Run: headless pygame with SDL's dummy video driver; simulated clock (each Clock.tick advances the game by its frame time, no real sleeping); random seed 0; keys injected as events and as key.get_pressed() state; mouse plan: one left click at the window centre at the start of phase 2, then a move to the lower-right quarter at the start of phase 3.
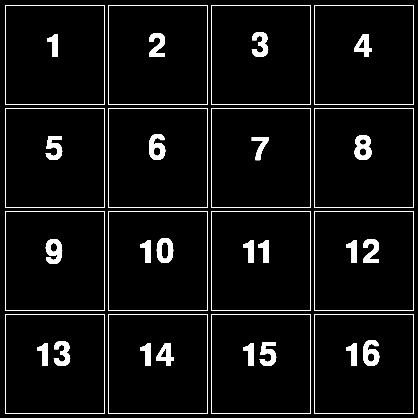
Frame 1 of 4 · flips 1–60 · no input
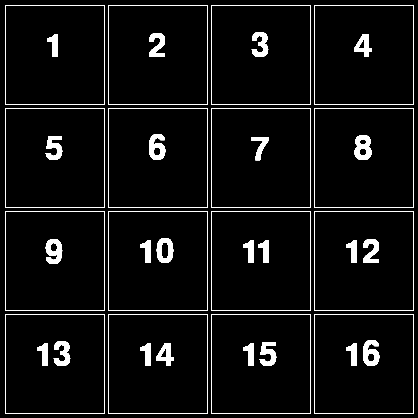
Frame 2 of 4 · flips 61–180 · clicked the window centre · tapped SPACE, RETURN · held RIGHT (→), D
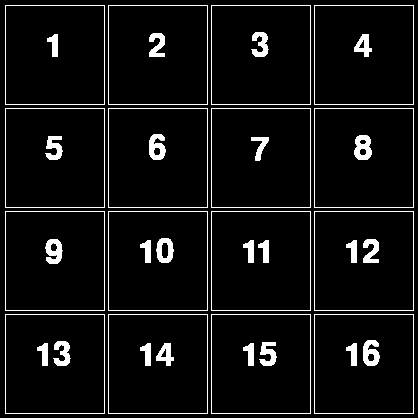
Frame 3 of 4 · flips 181–300 · moved the mouse to the lower-right quarter · held DOWN (↓), S
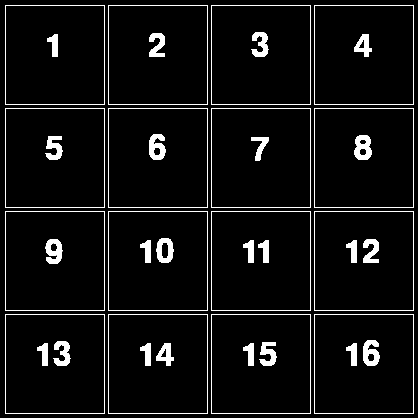
Frame 4 of 4 · flips 301–420 · held LEFT (←), A, UP (↑), W

The pygame program that drew these frames:

import pygame
import time
import random
from random import shuffle

x = 0
y = 0

pygame.init()
screen = pygame.display.set_mode((418, 418))
running = True
turns = 0

my_font = pygame.font.SysFont("Arial", 48)
my_font2 = pygame.font.SysFont("Arial", 28)

color1 = (255, 0, 0)
color2 = (255, 0, 0)
color3 = (0, 0, 255)
color4 = (0, 0, 255)
color5 = (0, 255, 0)
color6 = (0, 255, 0)
color7 = (255, 255, 0)
color8 = (255, 255, 0)
color9 = (255, 100, 180)
color10 = (255,100,180)
color11 = (115, 0, 0)
color12 = (115, 0, 0)
color13 = (190, 0, 255)
color14 = (190, 0, 255)
color15 = (200,200,200)
color16 = (200,200,200)
color_choices = [(color1), (color2), (color3), (color4), (color5), (color6), (color7), (color8), (color9), (color10), (color11), (color12), (color13), (color14), (color15), (color16)]
random.shuffle(color_choices)

BOX1 = [5, 5, 100, 100]
BOX2 = [108, 5, 100, 100]
BOX3 = [211, 5, 100, 100]
BOX4 = [314, 5, 100, 100]
BOX5 = [5, 108, 100, 100]
BOX6 = [108, 108, 100, 100]
BOX7 = [211, 108, 100, 100]
BOX8 = [314, 108, 100, 100]
BOX9 = [5, 211, 100, 100]
BOX10 = [108, 211, 100, 100]
BOX11 = [211, 211, 100, 100]
BOX12 = [314, 211, 100, 100]
BOX13 = [5, 314, 100, 100]
BOX14 = [108, 314, 100, 100]
BOX15 = [211, 314, 100, 100]
BOX16 = [314, 314, 100, 100]

text1 = my_font.render("1", True, (255, 255, 255))
text2 = my_font.render("2", True, (255, 255, 255))
text3 = my_font.render("3", True, (255, 255, 255))
text4 = my_font.render("4", True, (255, 255, 255))
text5 = my_font.render("5", True, (255, 255, 255))
text6 = my_font.render("6", True, (255, 255, 255))
text7 = my_font.render("7", True, (255, 255, 255))
text8 = my_font.render("8", True, (255, 255, 255))
text9 = my_font.render("9", True, (255, 255, 255))
text10 = my_font.render("10", True, (255, 255, 255))
text11 = my_font.render("11", True, (255, 255, 255))
text12 = my_font.render("12", True, (255, 255, 255))
text13 = my_font.render("13", True, (255, 255, 255))
text14 = my_font.render("14", True, (255, 255, 255))
text15 = my_font.render("15", True, (255, 255, 255))
text16 = my_font.render("16", True, (255, 255, 255))

even = [2,4,6,8,10,12,14,16,18,20,22,24,26,28,30]
def check_match():
        if turns in even:
                print ("even")

def welcome_screen():
    ''' screen to welcome users'''
    pygame.draw.rect(screen, (255,255,255), (115, 175, 150, 50),1)
    pygame.draw.rect(screen, (255,255,255), (115, 240, 150, 50),1)
    pygame.display.flip()
    matching_text = my_font.render("Matching Game!", True, (125, 255, 255))
    instructions_text = my_font2.render("Instructions", True, (255, 255, 255))
    start_text = my_font2.render("Start", True, (255, 255, 255))
    screen.blit(matching_text, (70, 100))
    screen.blit(instructions_text, (131, 180))
    screen.blit(start_text, (161, 250))
    pygame.display.flip()

    time.sleep(4)
    pygame.quit()

def instructions():
    '''instructions for the game'''
    instructions_screen = my_font2.render("insert instructions", True, (255, 255, 255))
    screen.blit(instructions_screen, (10, 10))
    pygame.display.flip()

    time.sleep(4)
    pygame.quit()

def grid():
        '''creates a numbered grid of 16 rectangles''' 
        pygame.draw.rect(screen, (255,255,255), BOX1, 1)
        pygame.draw.rect(screen, (255,255,255), BOX2, 1)
        pygame.draw.rect(screen, (255,255,255), BOX3, 1)
        pygame.draw.rect(screen, (255,255,255), BOX4, 1)
        pygame.draw.rect(screen, (255,255,255), BOX5, 1)
        pygame.draw.rect(screen, (255,255,255), BOX6, 1)
        pygame.draw.rect(screen, (255,255,255), BOX7, 1)
        pygame.draw.rect(screen, (255,255,255), BOX8, 1)
        pygame.draw.rect(screen, (255,255,255), BOX9, 1)
        pygame.draw.rect(screen, (255,255,255), BOX10, 1)
        pygame.draw.rect(screen, (255,255,255), BOX11, 1)
        pygame.draw.rect(screen, (255,255,255), BOX12, 1)
        pygame.draw.rect(screen, (255,255,255), BOX13, 1)
        pygame.draw.rect(screen, (255,255,255), BOX14, 1)
        pygame.draw.rect(screen, (255,255,255), BOX15, 1)
        pygame.draw.rect(screen, (255,255,255), BOX16, 1)
        pygame.display.flip() 

        screen.blit(text1, (45, 30))
        screen.blit(text2, (148, 30))
        screen.blit(text3, (251, 30))
        screen.blit(text4, (354, 30))
        screen.blit(text5, (45, 133))
        screen.blit(text6, (148, 133))
        screen.blit(text7, (251, 133))
        screen.blit(text8, (354, 133))
        screen.blit(text9, (45, 236))
        screen.blit(text10, (138, 236))
        screen.blit(text11, (241, 236))
        screen.blit(text12, (344, 236))
        screen.blit(text13, (35, 339))
        screen.blit(text14, (138, 339))
        screen.blit(text15, (241, 339))
        screen.blit(text16, (344, 339))
        pygame.display.flip() 

def grid_hidden():
    '''flips the card when a user chooses it'''
    random.shuffle(color_choices)
    pygame.draw.rect(screen, color_choices[0], BOX1)
    pygame.draw.rect(screen, color_choices[1], BOX2)
    pygame.draw.rect(screen, color_choices[2], BOX3)
    pygame.draw.rect(screen, color_choices[3], BOX4)
    pygame.draw.rect(screen, color_choices[4], BOX5)
    pygame.draw.rect(screen, color_choices[5], BOX6)
    pygame.draw.rect(screen, color_choices[6], BOX7)
    pygame.draw.rect(screen, color_choices[7], BOX8)
    pygame.draw.rect(screen, color_choices[8], BOX9)
    pygame.draw.rect(screen, color_choices[9], BOX10)
    pygame.draw.rect(screen, color_choices[10], BOX11)
    pygame.draw.rect(screen, color_choices[11], BOX12)
    pygame.draw.rect(screen, color_choices[12], BOX13)
    pygame.draw.rect(screen, color_choices[13], BOX14)
    pygame.draw.rect(screen, color_choices[14], BOX15)
    pygame.draw.rect(screen, color_choices[15], BOX16)
    pygame.display.flip()
      
    screen.blit(text1, (45, 30))
    screen.blit(text2, (148, 30))
    screen.blit(text3, (251, 30))
    screen.blit(text4, (354, 30))
    screen.blit(text5, (45, 133))
    screen.blit(text6, (148, 133))
    screen.blit(text7, (251, 133))
    screen.blit(text8, (354, 133))
    screen.blit(text9, (45, 236))
    screen.blit(text10, (138, 236))
    screen.blit(text11, (241, 236))
    screen.blit(text12, (344, 236))
    screen.blit(text13, (35, 339))
    screen.blit(text14, (138, 339))
    screen.blit(text15, (241, 339))
    screen.blit(text16, (344, 339))
    pygame.display.flip() 

    time.sleep(4)
    pygame.quit()

while running:
        grid()
        for e in pygame.event.get():
            if e.type == pygame.QUIT:
                running = False
            if e.type == pygame.MOUSEBUTTONDOWN:
                pos = pygame.mouse.get_pos()
                button1 = pygame.draw.rect(screen, (255,255,255), BOX1, 1)
                button2 = pygame.draw.rect(screen, (255,255,255), BOX2, 1)
                button3 = pygame.draw.rect(screen, (255,255,255), BOX3, 1)
                button4 = pygame.draw.rect(screen, (255,255,255), BOX4, 1)
                button5 = pygame.draw.rect(screen, (255,255,255), BOX5, 1)
                button6 = pygame.draw.rect(screen, (255,255,255), BOX6, 1)
                button7 = pygame.draw.rect(screen, (255,255,255), BOX7, 1)
                button8 = pygame.draw.rect(screen, (255,255,255), BOX8, 1)
                button9 = pygame.draw.rect(screen, (255,255,255), BOX9, 1)
                button10 = pygame.draw.rect(screen, (255,255,255), BOX10, 1)
                button11 = pygame.draw.rect(screen, (255,255,255), BOX11, 1)
                button12 = pygame.draw.rect(screen, (255,255,255), BOX12, 1)
                button13 = pygame.draw.rect(screen, (255,255,255), BOX13, 1)
                button14 = pygame.draw.rect(screen, (255,255,255), BOX14, 1)
                button15 = pygame.draw.rect(screen, (255,255,255), BOX15, 1)
                button16 = pygame.draw.rect(screen, (255,255,255), BOX16, 1)
                if button1.collidepoint(pos):
                        pygame.draw.rect(screen, color_choices[0], BOX1)
                        turns +=1
                        check_match()
                if button2.collidepoint(pos):
                        pygame.draw.rect(screen, color_choices[1], BOX2)
                        turns +=1
                        check_match()
                if button3.collidepoint(pos):
                        pygame.draw.rect(screen, color_choices[2], BOX3)
                        turns +=1
                        check_match()
                if button4.collidepoint(pos):
                        pygame.draw.rect(screen, color_choices[3], BOX4)
                        turns +=1
                        check_match()
                if button5.collidepoint(pos):
                        pygame.draw.rect(screen, color_choices[4], BOX5)
                        turns +=1
                        check_match()
                if button6.collidepoint(pos):
                        pygame.draw.rect(screen, color_choices[5], BOX6)
                        turns +=1
                        check_match()
                if button7.collidepoint(pos):
                        pygame.draw.rect(screen, color_choices[6], BOX7)
                        turns +=1
                        check_match()
                if button8.collidepoint(pos):
                        pygame.draw.rect(screen, color_choices[7], BOX8)
                        turns +=1
                        check_match()
                if button9.collidepoint(pos):
                        pygame.draw.rect(screen, color_choices[8], BOX9)
                        turns +=1
                        check_match()
                if button10.collidepoint(pos):
                        pygame.draw.rect(screen, color_choices[9], BOX10)
                        turns +=1
                        check_match()
                if button11.collidepoint(pos):
                        pygame.draw.rect(screen, color_choices[10], BOX11)
                        turns +=1
                        check_match()
                if button12.collidepoint(pos):
                        pygame.draw.rect(screen, color_choices[11], BOX12)
                        turns +=1
                        check_match()
                if button13.collidepoint(pos):
                        pygame.draw.rect(screen, color_choices[12], BOX13)
                        turns += 1
                        check_match()
                if button14.collidepoint(pos):
                        pygame.draw.rect(screen, color_choices[13], BOX14)
                        turns +=1
                        check_match()
                if button15.collidepoint(pos):
                        pygame.draw.rect(screen, color_choices[14], BOX15)
                        turns +=1
                        check_match()
                if button16.collidepoint(pos):
                        pygame.draw.rect(screen, color_choices[15], BOX16)
                        turns +=1
                        check_match()
        pygame.display.flip()
